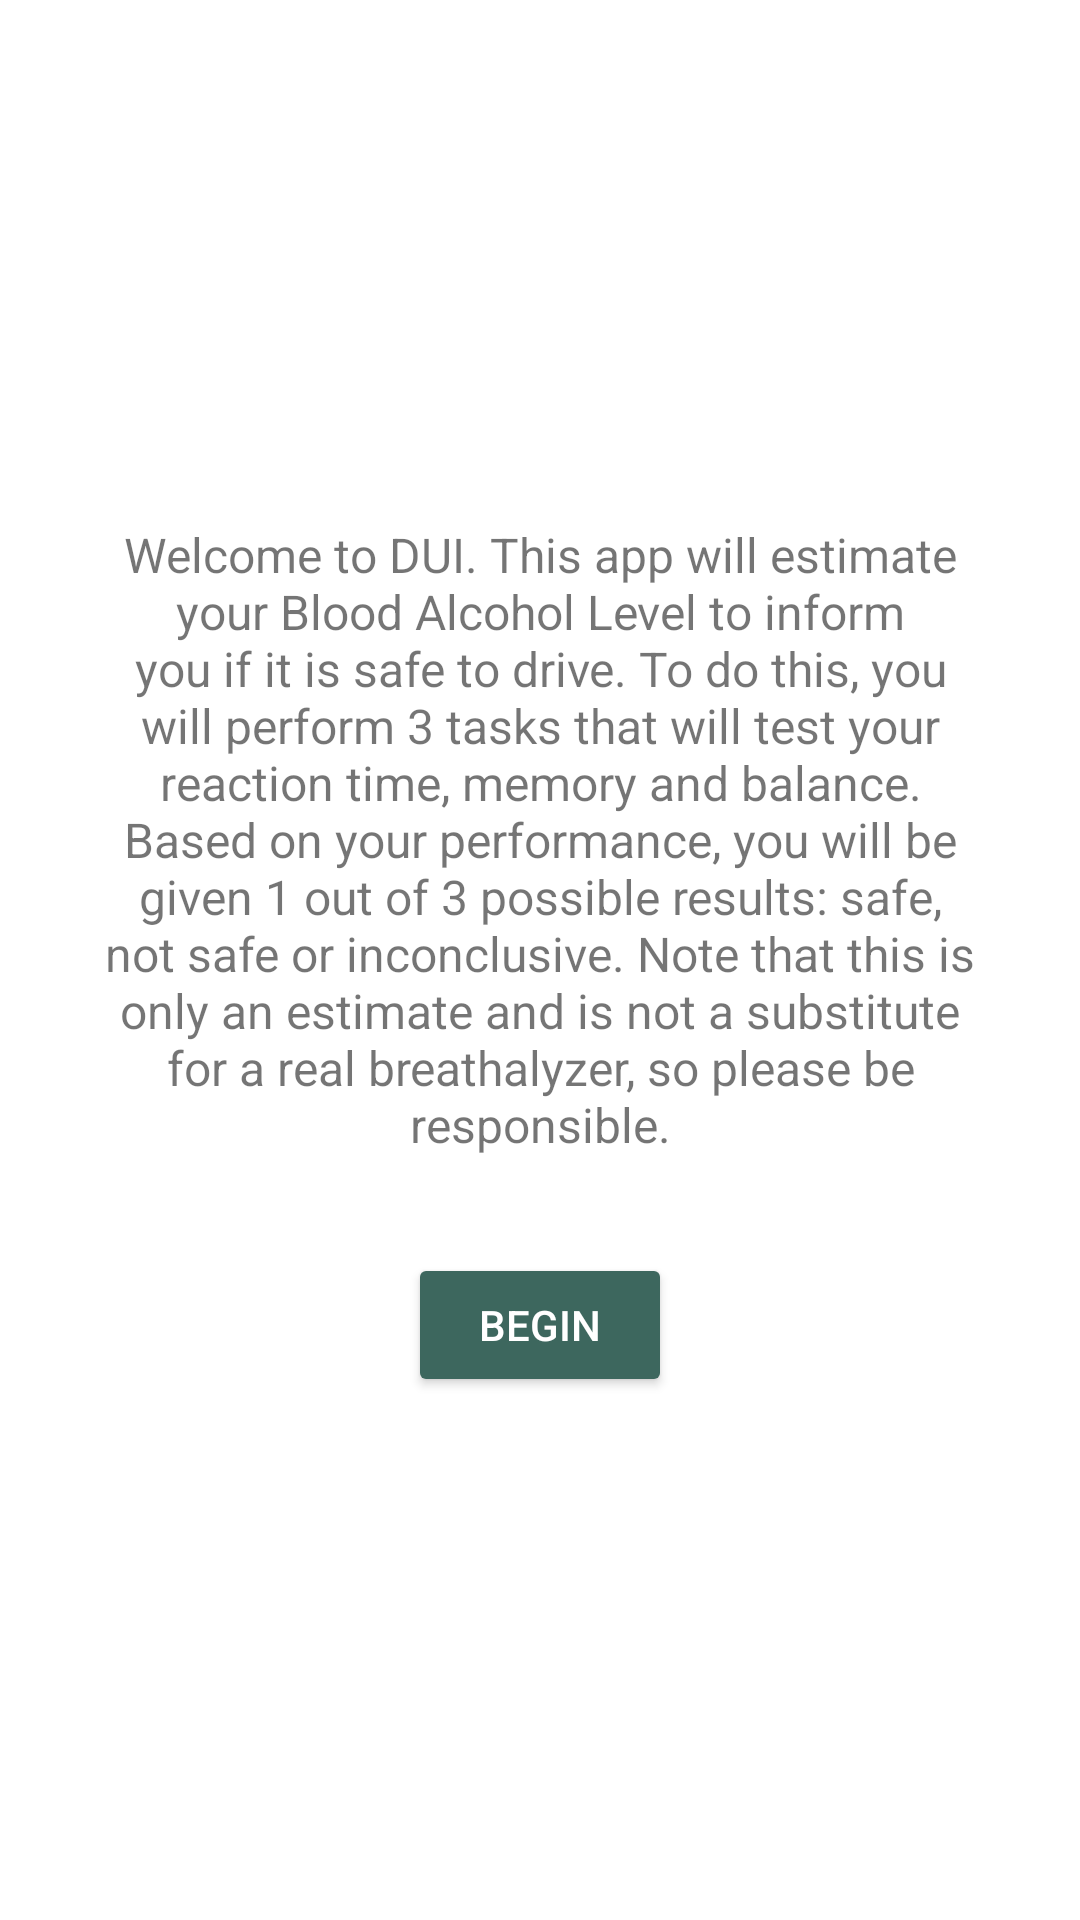

The Android layout XML behind this screen, and the referenced resources:
<!-- AndroidManifest.xml: application theme AppTheme -->
<!-- res/layout/fragment_welcome.xml -->
<?xml version="1.0" encoding="utf-8"?>
<LinearLayout xmlns:android="http://schemas.android.com/apk/res/android"
    android:layout_width="match_parent"
    android:layout_height="match_parent"
    android:orientation="vertical"
    android:padding="32dp"
    android:gravity="center">

    <TextView
        android:layout_height="wrap_content"
        android:layout_width="fill_parent"
        android:layout_gravity="center"
        android:textAlignment="center"
        android:scaleType="fitCenter"
        android:text="@string/app_desc"
        android:textSize="16sp"
        />

        <Button
            android:id="@+id/start"
            android:layout_width="wrap_content"
            android:layout_height="wrap_content"
            android:layout_gravity="center"
            android:backgroundTint="@color/prettyBlue"
            android:text="@string/begin"
            android:textColor="@color/white"
            android:layout_marginTop="32dp"
            />


</LinearLayout>
<!-- resources referenced by this layout -->
<resources>
  <color name="prettyBlue">#3d675e</color>
  <color name="white"> #FFFFFF</color>
  <string name="app_desc">
          Welcome to DUI. This app will estimate your Blood Alcohol Level to inform
          you if it is safe to drive. To do this, you will perform 3 tasks that will test your reaction time,
          memory and balance. Based on your performance, you will be given 1 out of 3 possible results: safe,
          not safe or inconclusive. Note that this is only an estimate and is not a substitute for a real
          breathalyzer, so please be responsible.
      </string>
  <string name="begin">Begin</string>
  <style name="AppTheme" parent="Theme.MaterialComponents.Light.DarkActionBar">
          
          <item name="colorPrimary">@color/colorPrimary</item>
          <item name="colorPrimaryDark">@color/colorPrimaryDark</item>
          <item name="colorAccent">@color/colorAccent</item>
      </style>
  <color name="colorPrimary">#3d675e</color>
  <color name="colorPrimaryDark">#A93D675E</color>
  <color name="colorAccent">#03DAC5</color>
</resources>
